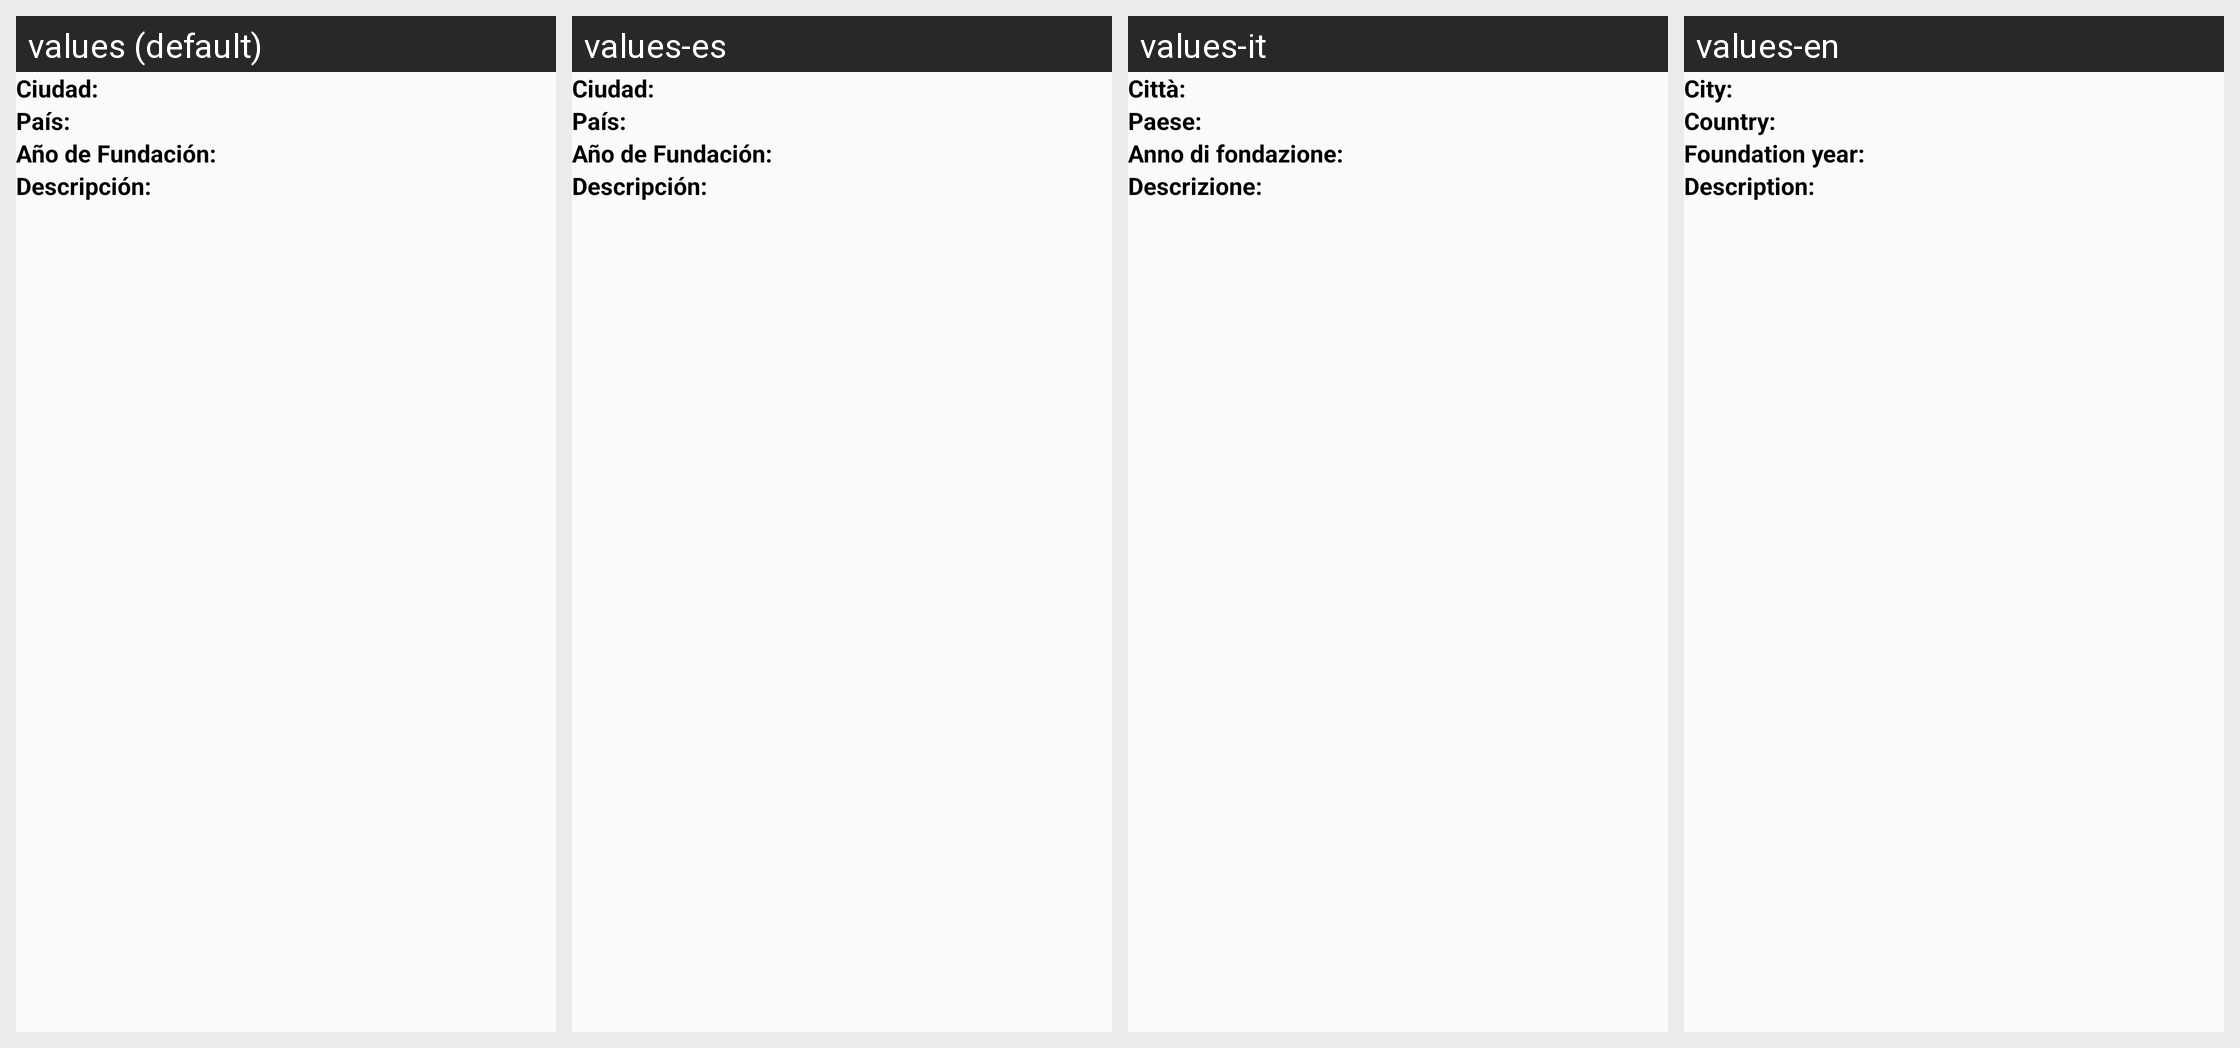

Strings drawn on this Android screen and how each of the app's shown locales translates them:
Android screen res/layout/fragment_informacion_perfil.xml rendered under 4 locales, left to right: values (default), values-es, values-it, values-en. Device: Nexus 5 (rendered at 1080×1920; each locale shown at half size, 540×960, under a caption strip naming it); theme AppTheme.
Other locales in the repository, not shown: values-de.
Strings drawn on this screen, with the default value and each locale's value (text and hints the layout hard-codes, and strings that could not be matched under every locale, appear in the picture but are not listed):

ciudad
  values: Ciudad:
  values-es: Ciudad:
  values-it: Città:
  values-en: City:

pais
  values: País:
  values-es: País:
  values-it: Paese:
  values-en: Country:

anio_fundacion
  values: Año de Fundación:
  values-es: Año de Fundación:
  values-it: Anno di fondazione:
  values-en: Foundation year:

descripcion
  values: Descripción:
  values-es: Descripción:
  values-it: Descrizione:
  values-en: Description:
